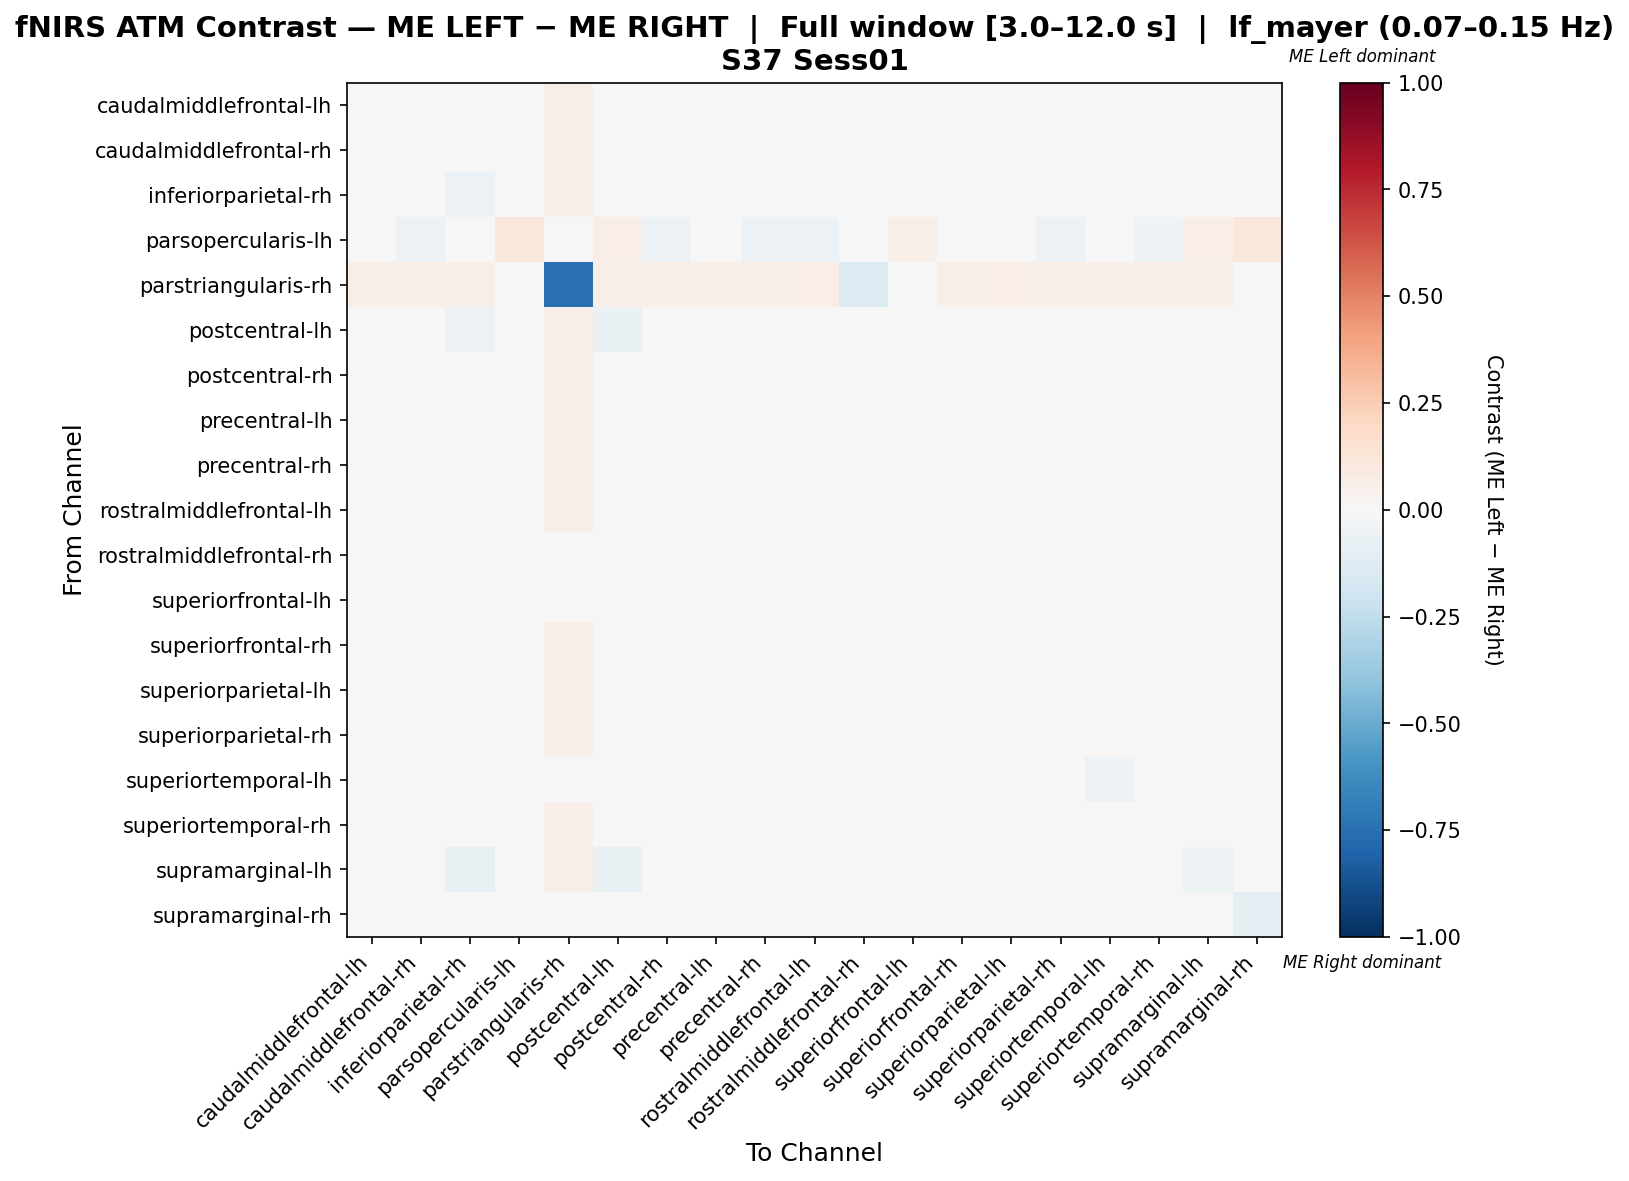

Data behind this chart, as committed beside it:
, caudalmiddlefrontal-lh, caudalmiddlefrontal-rh, inferiorparietal-rh, parsopercularis-lh, parstriangularis-rh, postcentral-lh, postcentral-rh, precentral-lh, precentral-rh, rostralmiddlefrontal-lh, rostralmiddlefrontal-rh, superiorfrontal-lh, superiorfrontal-rh, superiorparietal-lh, superiorparietal-rh, superiortemporal-lh, superiortemporal-rh, supramarginal-lh, supramarginal-rh
caudalmiddlefrontal-lh, 0.005051, -0.008815, -0.0004591, -0.03338, 0.05785, 0.007851, -0.01162, -0.008861, -0.003214, 0.005051, -0.006015, -0.01129, 0.01061, 0.00225, -0.0005051, -0.008724, -0.01708, 0.01616, 0.005142
caudalmiddlefrontal-rh, 0.01334, -0.002964, 0.0003706, -0.02483, 0.05398, -0.000247, -0.01939, -0.01544, -0.005311, 0.004323, 0.001482, -0.003829, 0.009387, 0.004323, -0.004694, -0.02396, -0.005805, 0.01445, 0.004817
inferiorparietal-rh, 0.02206, 0.008771, -0.05966, -0.02553, 0.05063, -0.04116, 0.00469, 0.00469, 0.01693, -0.003474, -0.006513, -0.003213, 0.01798, 0.01693, 0.003647, -0.008597, 0.02197, -0.02996, 0.009813
parsopercularis-lh, -0.001422, -0.06081, -0.008179, 0.1106, 0.0, 0.06472, -0.06081, -0.01494, -0.06081, -0.06081, -0.01494, 0.05797, -0.001422, -0.001422, -0.06081, -0.008179, -0.05405, 0.06472, 0.1106
parstriangularis-rh, 0.06111, 0.05833, 0.05833, 0.0, -0.7438, 0.05556, 0.06111, 0.06111, 0.05556, 0.06389, -0.1395, 0.01667, 0.06111, 0.06389, 0.06111, 0.05, 0.05556, 0.05833, 0.04167
postcentral-lh, 0.02477, 0.009323, -0.05826, -0.01773, 0.0597, -0.06528, -0.006649, -0.003664, 0.003353, 0.02653, 0.02354, -0.004555, 0.01529, -0.003664, 0.01231, -0.0121, 0.009847, -0.03385, 0.02108
postcentral-rh, 0.01847, -0.007573, -0.001452, -0.0239, 0.05831, -0.007283, -0.02351, -0.01447, -0.004367, 0.01235, 0.007585, -0.002428, 0.0105, 0.001464, 0.00331, -0.03012, -0.008351, 0.01555, -0.004077
precentral-lh, 0.01044, -0.004049, -0.002494, -0.02466, 0.05785, -0.005248, -0.02129, -0.02129, -0.005248, 0.01319, 0.007683, -0.003824, 0.006127, -0.004049, 0.0002612, -0.02093, -0.009559, 0.01475, 0.01235
precentral-rh, 0.004419, -0.00725, 0.01128, -0.03153, 0.05264, -0.006435, -0.01626, -0.02394, -0.002746, 0.01077, 0.004419, -0.007979, -8.580008580008625e-05, -0.001416, -0.002746, -0.01175, 0.008108, 0.005749, 0.01476
rostralmiddlefrontal-lh, 0.01929, -0.003961, -0.0169, -0.03082, 0.058, 0.01918, -0.001329, 0.003825, 0.00624, -0.01153, -0.02469, -0.01251, 0.01413, 0.0194, -0.009007, -0.02732, -0.009224, 0.02181, -0.0146
rostralmiddlefrontal-rh, 0.01966, 0.0007037, -0.01048, -0.02711, 0.02137, 0.01663, -0.004036, 0.003734, 0.01018, -0.008775, -0.03721, -0.004194, 0.01492, 0.01321, -0.008775, -0.01957, -0.002327, 0.01966, 0.002413
superiorfrontal-lh, 0.01111, -0.004655, -0.01229, -0.02954, 0.04878, 0.01161, -0.01229, -0.01179, -0.004655, -0.01229, -0.004158, 0.003475, -0.004158, -0.004158, -0.01229, -0.004158, 0.002979, 0.01161, 0.02687
superiorfrontal-rh, 0.004196, -0.003687, -0.001314, -0.03039, 0.05785, 0.001441, -0.01119, -0.01356, -0.009197, 0.009324, 0.003814, -0.008731, 0.004196, -0.003306, -0.0009324, -0.01983, -0.001695, 0.009324, 0.01369
superiorparietal-lh, 0.01057, 0.002829, -0.00758, -0.0302, 0.05867, -0.007323, -0.01481, -0.01988, -0.005171, 0.01324, 0.002572, -0.0142, 0.01057, -0.007066, 0.005496, -0.01799, -9.475465313028841e-05, 0.01057, 0.0098
superiorparietal-rh, 0.01448, -0.005118, -0.01077, -0.02408, 0.05201, 0.004345, -0.009602, -0.0006334, -0.0001393, 0.003851, -0.006283, -0.002648, 0.009995, 0.003851, -0.006777, -0.02539, -0.004624, 0.01165, -0.00413
superiortemporal-lh, 0.0183, -0.01218, 0.002051, -0.01567, 0.04849, 0.007271, -0.01595, -0.008402, -0.0008546, 0.006693, -0.0005654, 0.009007, 0.006982, 0.01047, -0.004917, -0.0621, 0.009598, 0.0183, -0.01653
superiortemporal-rh, 0.00234, -0.003904, 0.01395, -0.03125, 0.0502, -0.004091, -0.01802, -0.0123, 0.004306, -0.004622, -0.01105, -0.007493, 0.006804, 0.001091, -0.005871, -0.005871, 0.00646, 0.01698, 0.00234
supramarginal-lh, 0.0306, 0.01413, -0.07223, -0.02117, 0.06, -0.06366, 0.0008602, -0.001659, 0.008418, 0.02237, 0.01951, -0.009401, 0.01985, 0.003717, 0.01699, -0.01343, 0.01631, -0.05005, 0.01883
supramarginal-rh, 0.01579, 0.001048, 0.003966, -0.02486, 0.0482, 0.02128, -0.003581, 0.01031, 0.01494, -0.003581, -0.01661, -0.001363, 0.01579, 0.01957, -0.003581, -0.04233, 0.009451, 0.02505, -0.08948
